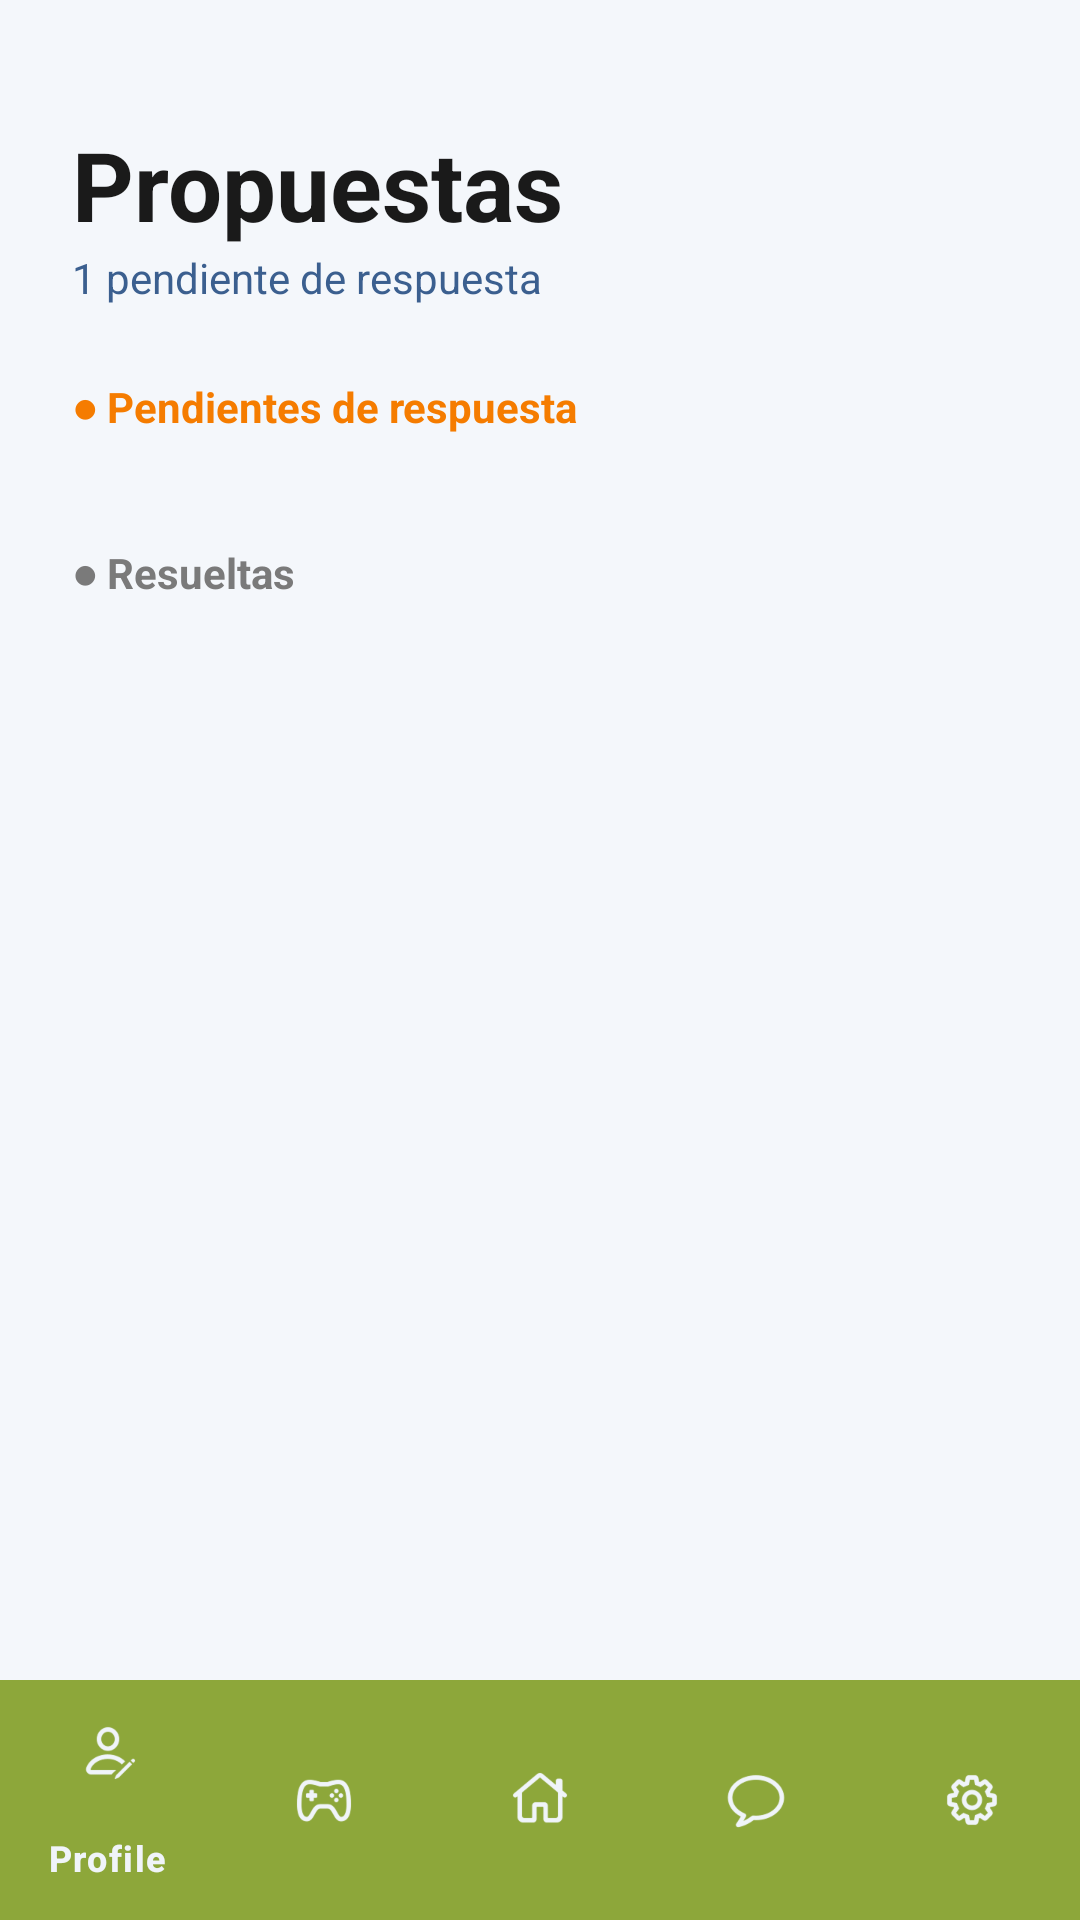

Layout XML and referenced resources for this Android screen:
<!-- AndroidManifest.xml: application theme Theme.SIMEXMOVIL -->
<!-- res/layout/activity_offers.xml -->
<?xml version="1.0" encoding="utf-8"?>
<androidx.constraintlayout.widget.ConstraintLayout
    xmlns:android="http://schemas.android.com/apk/res/android"
    xmlns:app="http://schemas.android.com/apk/res-auto"
    xmlns:tools="http://schemas.android.com/tools"
    android:layout_width="match_parent"
    android:layout_height="match_parent"
    android:background="#F4F7FB">

    <androidx.core.widget.NestedScrollView
        android:layout_width="match_parent"
        android:layout_height="0dp"
        android:fillViewport="true"
        app:layout_constraintTop_toTopOf="parent"
        app:layout_constraintBottom_toTopOf="@id/bottom_navigation">

        <LinearLayout
            android:layout_width="match_parent"
            android:layout_height="wrap_content"
            android:orientation="vertical"
            android:paddingTop="40dp"
            android:paddingHorizontal="24dp"
            android:paddingBottom="24dp">

            <TextView
                android:layout_width="wrap_content"
                android:layout_height="wrap_content"
                android:text="Propuestas"
                android:textColor="#1A1A1A"
                android:textSize="32sp"
                android:textStyle="bold"/>

            <TextView
                android:layout_width="wrap_content"
                android:layout_height="wrap_content"
                android:text="1 pendiente de respuesta"
                android:textColor="#3B5F8F" android:textSize="14sp"
                android:layout_marginBottom="24dp"/>

            <TextView
                android:layout_width="wrap_content"
                android:layout_height="wrap_content"
                android:text="● Pendientes de respuesta"
                android:textColor="#F57C00" android:textStyle="bold"
                android:textSize="14sp"
                android:layout_marginBottom="12dp"/>

            <androidx.recyclerview.widget.RecyclerView
                android:id="@+id/rvPropuestasPendientes"
                android:layout_width="match_parent"
                android:layout_height="wrap_content"
                android:nestedScrollingEnabled="false"
                tools:listitem="@layout/item_offer"
                tools:itemCount="1"
                android:layout_marginBottom="24dp"/>

            <TextView
                android:layout_width="wrap_content"
                android:layout_height="wrap_content"
                android:text="● Resueltas"
                android:textColor="#7A7A7A" android:textStyle="bold"
                android:textSize="14sp"
                android:layout_marginBottom="12dp"/>

            <androidx.recyclerview.widget.RecyclerView
                android:id="@+id/rvPropuestasResueltas"
                android:layout_width="match_parent"
                android:layout_height="wrap_content"
                android:nestedScrollingEnabled="false"
                tools:listitem="@layout/item_offer"
                tools:itemCount="2"/>

        </LinearLayout>
    </androidx.core.widget.NestedScrollView>

    <include
        android:id="@+id/bottom_navigation"
        layout="@layout/layout_menu_reutilizable"
        android:layout_width="match_parent"
        android:layout_height="wrap_content"
        app:layout_constraintBottom_toBottomOf="parent"
        app:layout_constraintStart_toStartOf="parent"
        app:layout_constraintEnd_toEndOf="parent"/>

</androidx.constraintlayout.widget.ConstraintLayout>
<!-- res/layout/item_offer.xml (included above) -->
<?xml version="1.0" encoding="utf-8"?>
<com.google.android.material.card.MaterialCardView
    xmlns:android="http://schemas.android.com/apk/res/android"
    xmlns:app="http://schemas.android.com/apk/res-auto"
    xmlns:tools="http://schemas.android.com/tools"
    android:layout_width="match_parent"
    android:layout_height="wrap_content"
    android:layout_marginBottom="16dp"
    app:cardBackgroundColor="#FFFFFF"
    app:cardCornerRadius="16dp"
    app:cardElevation="2dp"
    app:strokeWidth="0dp">

    <androidx.constraintlayout.widget.ConstraintLayout
        android:layout_width="match_parent"
        android:layout_height="wrap_content"
        android:padding="16dp">

        <ImageView
            android:id="@+id/imgIconoTransporte"
            android:layout_width="48dp"
            android:layout_height="48dp"
            android:background="#F4F7FB"
            android:padding="10dp"
            tools:src="@drawable/ic_barco"
            app:tint="#3B5F8F"
            app:layout_constraintStart_toStartOf="parent"
            app:layout_constraintTop_toTopOf="parent" />

        <TextView
            android:id="@+id/tvPropuestaId"
            android:layout_width="wrap_content"
            android:layout_height="wrap_content"
            android:layout_marginStart="12dp"
            tools:text="PRO-2024-015"
            android:textColor="#1A1A1A"
            android:textSize="16sp"
            android:textStyle="bold"
            app:layout_constraintStart_toEndOf="@id/imgIconoTransporte"
            app:layout_constraintTop_toTopOf="@id/imgIconoTransporte" />

        <TextView
            android:id="@+id/tvRuta"
            android:layout_width="wrap_content"
            android:layout_height="wrap_content"
            tools:text="Barcelona → Sydney"
            android:textColor="#7A7A7A"
            android:textSize="12sp"
            app:layout_constraintStart_toStartOf="@id/tvPropuestaId"
            app:layout_constraintTop_toBottomOf="@id/tvPropuestaId" />

        <TextView
            android:id="@+id/tvBadgeEstado"
            android:layout_width="wrap_content"
            android:layout_height="wrap_content"
            android:background="@drawable/bg_etiqueta_verde"
            android:backgroundTint="#FFF3E0" android:paddingHorizontal="10dp"
            android:paddingVertical="4dp"
            tools:text="● Pendiente"
            android:textColor="#F57C00"
            android:textSize="10sp"
            android:textStyle="bold"
            app:layout_constraintEnd_toEndOf="parent"
            app:layout_constraintTop_toTopOf="@id/tvPropuestaId"
            app:layout_constraintBottom_toBottomOf="@id/tvPropuestaId"/>

        <TextView
            android:id="@+id/tvProducto"
            android:layout_width="match_parent"
            android:layout_height="wrap_content"
            tools:text="Productos químicos industriales - 3.500 kg"
            android:textColor="#555555"
            android:textSize="13sp"
            android:layout_marginTop="16dp"
            app:layout_constraintTop_toBottomOf="@id/imgIconoTransporte"/>

        <TextView
            android:id="@+id/tvPrecio"
            android:layout_width="wrap_content"
            android:layout_height="wrap_content"
            tools:text="€ 8.750 EUR"
            android:textColor="#3B5F8F"
            android:textSize="18sp"
            android:textStyle="bold"
            android:layout_marginTop="12dp"
            app:layout_constraintStart_toStartOf="parent"
            app:layout_constraintTop_toBottomOf="@id/tvProducto"/>

        <TextView
            android:id="@+id/tvVencimiento"
            android:layout_width="wrap_content"
            android:layout_height="wrap_content"
            tools:text="Venc.: 15/03/2024"
            android:textColor="#A0A0A0"
            android:textSize="11sp"
            app:drawableStartCompat="@drawable/ic_calendar"
            android:drawablePadding="4dp"
            app:drawableTint="#A0A0A0"
            app:layout_constraintEnd_toEndOf="parent"
            app:layout_constraintTop_toTopOf="@id/tvPrecio"
            app:layout_constraintBottom_toBottomOf="@id/tvPrecio"/>

        <LinearLayout
            android:id="@+id/layoutAvisoPendiente"
            android:layout_width="match_parent"
            android:layout_height="wrap_content"
            android:orientation="horizontal"
            android:background="@color/green"
            android:padding="8dp"
            android:gravity="center"
            android:layout_marginTop="16dp"
            app:layout_constraintTop_toBottomOf="@id/tvPrecio">

            <TextView
                android:layout_width="wrap_content"
                android:layout_height="wrap_content"
                android:text= "Pendiente de tu respuesta"
                android:textColor="@color/white"
                android:textSize="12sp"
                android:textStyle="bold"/>
        </LinearLayout>

    </androidx.constraintlayout.widget.ConstraintLayout>
</com.google.android.material.card.MaterialCardView>
<!-- res/layout/layout_menu_reutilizable.xml (included above) -->
<?xml version="1.0" encoding="utf-8"?>
<com.google.android.material.bottomnavigation.BottomNavigationView
    xmlns:android="http://schemas.android.com/apk/res/android"
    xmlns:app="http://schemas.android.com/apk/res-auto"

    android:id="@+id/bottom_navigation"
    android:layout_width="match_parent"
    android:layout_height="wrap_content"

    app:menu="@menu/general_menu"
    android:background="@color/green"
    app:itemIconTint="@color/white"
    app:itemTextColor="@color/white" />
<!-- resources referenced by this layout -->
<resources>
  <color name="green">#8DA73A</color>
  <color name="white">#F0F4F9</color>
  <!-- drawable ic_barco (drawable) -->
  <vector xmlns:android="http://schemas.android.com/apk/res/android" android:height="24dp" android:tint="#8DA73A" android:viewportHeight="960" android:viewportWidth="960" android:width="24dp">
        
      <path android:fillColor="@android:color/white" android:pathData="M152,880L120,880L120,800L152,800Q200,800 243.5,789.5Q287,779 341,756Q379,775 407.5,787.5Q436,800 480,800Q524,800 552.5,787.5Q581,775 619,756Q672,779 716.5,789.5Q761,800 809,800L840,800L840,880L809,880Q760,880 713.5,871Q667,862 622,844Q582,863 549,871Q516,879 480,879Q444,879 411.5,871Q379,863 339,844Q294,862 247.5,871Q201,880 152,880ZM375,680Q330,640 330,640L330,640L330,640Q303,667 269.5,686Q236,705 198,713L198,713L113,440Q108,423 116,409Q124,395 141,390L200,374L200,240Q200,207 223.5,183.5Q247,160 280,160L380,160L380,80L580,80L580,160L680,160Q713,160 736.5,183.5Q760,207 760,240L760,374L819,390Q836,395 844,409Q852,423 847,440L762,713L762,713Q724,705 690.5,686Q657,667 630,640L630,640L630,640Q630,640 585,680Q540,720 480,720Q420,720 375,680ZM482,640Q513,640 537,619.5Q561,599 581,576L627,523L668,565Q679,576 690.5,585.5Q702,595 713,605L759,456L480,383L202,456L248,605Q259,595 270.5,585.5Q282,576 293,565L334,523L380,576Q400,600 425,620Q450,640 482,640ZM280,353L480,300L680,353L680,240L280,240L280,353ZM481,511Q481,511 481,511Q481,511 481,511L481,511L481,511Q481,511 481,511Q481,511 481,511L481,511L481,511L481,511L481,511Q481,511 481,511Q481,511 481,511L481,511L481,511Q481,511 481,511Q481,511 481,511Z"/>
      
  </vector>
  <!-- drawable ic_calendar (drawable) -->
  <vector xmlns:android="http://schemas.android.com/apk/res/android" android:height="24dp" android:tint="#8DA73A" android:viewportHeight="960" android:viewportWidth="960" android:width="24dp">
        
      <path android:fillColor="@android:color/white" android:pathData="M200,880Q167,880 143.5,856.5Q120,833 120,800L120,240Q120,207 143.5,183.5Q167,160 200,160L240,160L240,80L320,80L320,160L640,160L640,80L720,80L720,160L760,160Q793,160 816.5,183.5Q840,207 840,240L840,800Q840,833 816.5,856.5Q793,880 760,880L200,880ZM200,800L760,800Q760,800 760,800Q760,800 760,800L760,400L200,400L200,800Q200,800 200,800Q200,800 200,800ZM200,320L760,320L760,240Q760,240 760,240Q760,240 760,240L200,240Q200,240 200,240Q200,240 200,240L200,320ZM200,320L200,240Q200,240 200,240Q200,240 200,240L200,240Q200,240 200,240Q200,240 200,240L200,320Z"/>
      
  </vector>
  <style name="Theme.SIMEXMOVIL" parent="Base.Theme.SIMEXMOVIL" />
  <style name="Base.Theme.SIMEXMOVIL" parent="Theme.Material3.DayNight.NoActionBar">
          
          
      </style>
</resources>
